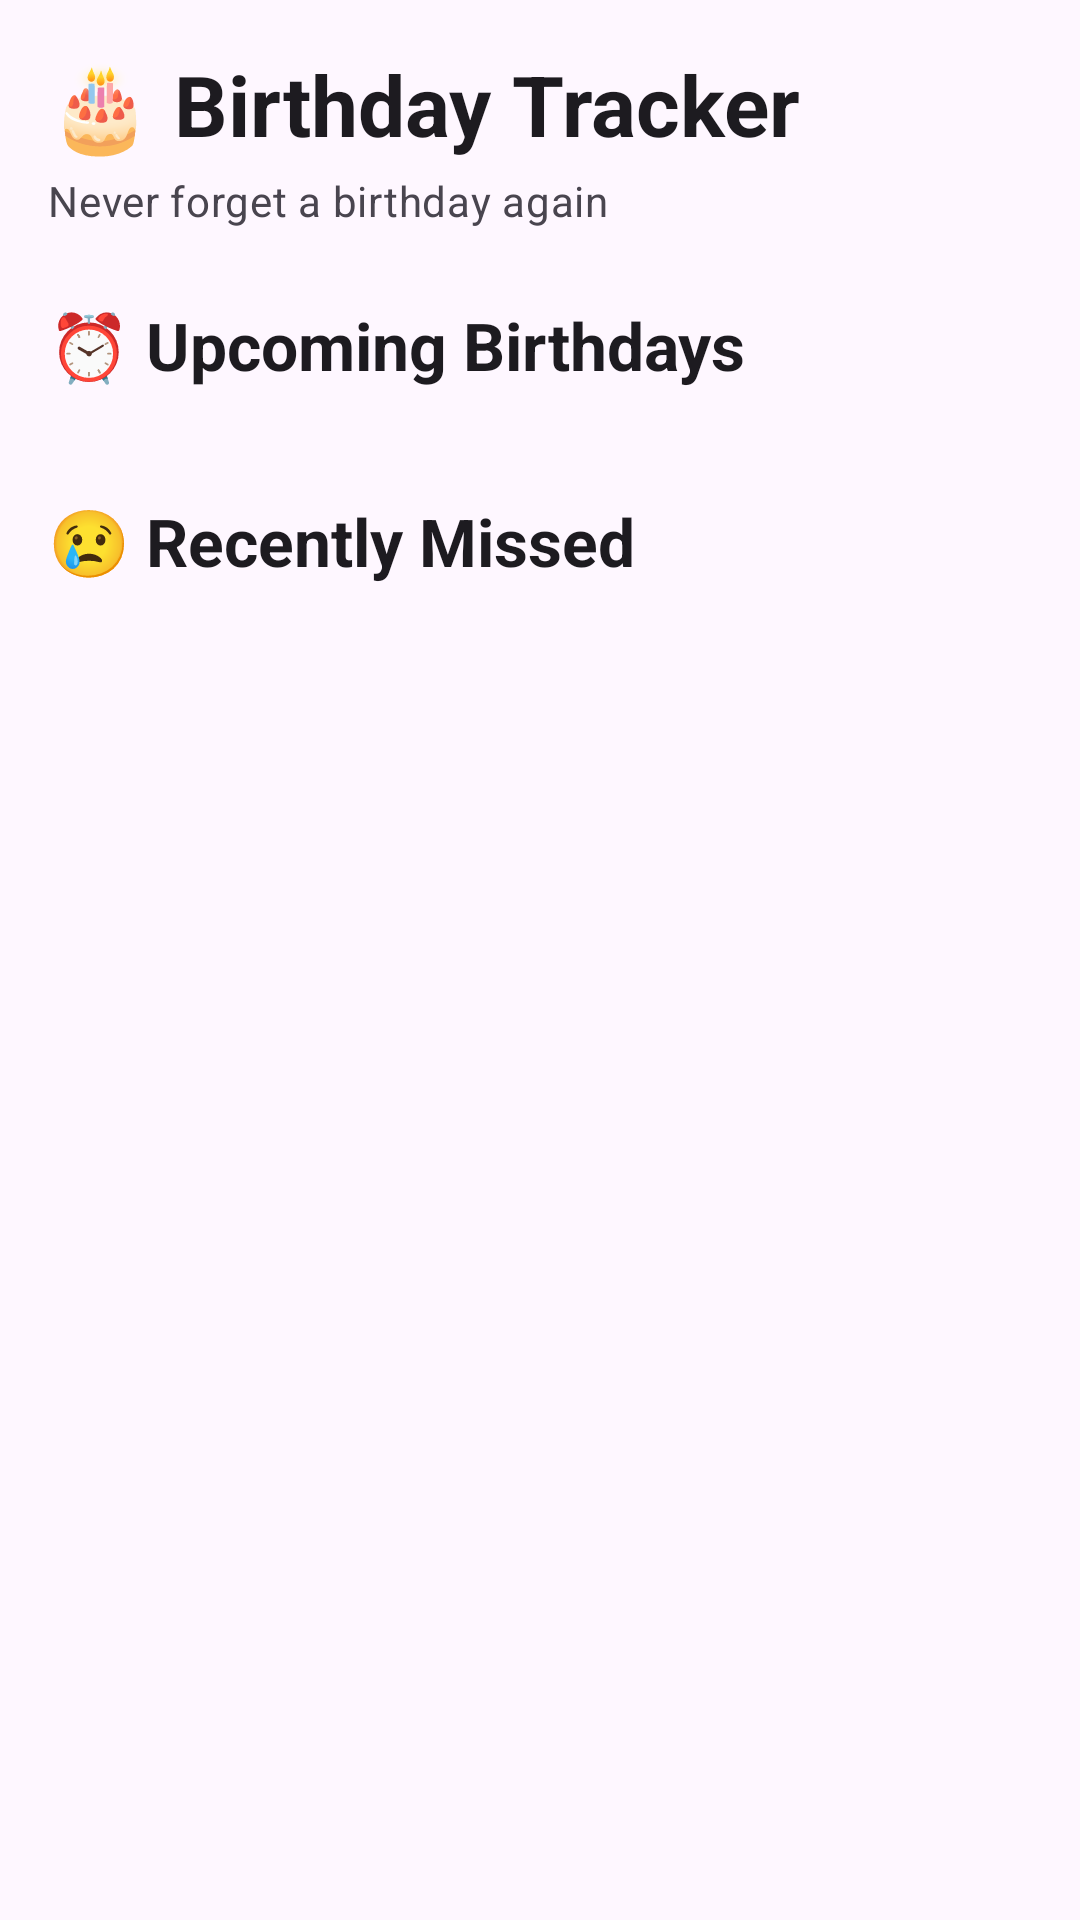

Produce the Android XML layout that renders to this screen, including the resource entries it uses.
<!-- AndroidManifest.xml: application theme Theme.MyBirthdayTracker -->
<!-- res/layout/fragment_home.xml -->
<?xml version="1.0" encoding="utf-8"?>
<androidx.core.widget.NestedScrollView xmlns:android="http://schemas.android.com/apk/res/android"
    xmlns:app="http://schemas.android.com/apk/res-auto"
    xmlns:tools="http://schemas.android.com/tools"
    android:layout_width="match_parent"
    android:layout_height="match_parent"
    android:fillViewport="true"
    tools:context=".ui.home.HomeFragment">

    <LinearLayout
        android:layout_width="match_parent"
        android:layout_height="wrap_content"
        android:orientation="vertical"
        android:paddingStart="16dp"
        android:paddingEnd="16dp"
        android:paddingTop="16dp"
        android:paddingBottom="24dp">

        
        <TextView
            android:layout_width="wrap_content"
            android:layout_height="wrap_content"
            android:text="🎂 Birthday Tracker"
            android:textAppearance="?attr/textAppearanceHeadlineMedium"
            android:textStyle="bold"
            android:layout_marginBottom="4dp" />

        <TextView
            android:layout_width="wrap_content"
            android:layout_height="wrap_content"
            android:text="Never forget a birthday again"
            android:textAppearance="?attr/textAppearanceBodyMedium"
            android:textColor="?android:attr/textColorSecondary"
            android:layout_marginBottom="24dp" />

        
        <TextView
            android:layout_width="wrap_content"
            android:layout_height="wrap_content"
            android:text="⏰ Upcoming Birthdays"
            android:textAppearance="?attr/textAppearanceTitleLarge"
            android:textStyle="bold"
            android:layout_marginBottom="12dp" />

        <androidx.recyclerview.widget.RecyclerView
            android:id="@+id/recyclerViewUpcoming"
            android:layout_width="match_parent"
            android:layout_height="wrap_content"
            android:nestedScrollingEnabled="false"
            app:layoutManager="androidx.recyclerview.widget.LinearLayoutManager"
            tools:listitem="@layout/item_birthday"
            tools:itemCount="5" />

        
        <TextView
            android:layout_width="wrap_content"
            android:layout_height="wrap_content"
            android:text="😢 Recently Missed"
            android:textAppearance="?attr/textAppearanceTitleLarge"
            android:textStyle="bold"
            android:layout_marginTop="24dp"
            android:layout_marginBottom="12dp" />

        <androidx.recyclerview.widget.RecyclerView
            android:id="@+id/recyclerViewMissed"
            android:layout_width="match_parent"
            android:layout_height="wrap_content"
            android:nestedScrollingEnabled="false"
            android:orientation="horizontal"
            app:layoutManager="androidx.recyclerview.widget.LinearLayoutManager"
            tools:listitem="@layout/item_recent"
            tools:itemCount="3" />

    </LinearLayout>

</androidx.core.widget.NestedScrollView>
<!-- res/layout/item_birthday.xml (included above) -->
<?xml version="1.0" encoding="utf-8"?>
<com.google.android.material.card.MaterialCardView xmlns:android="http://schemas.android.com/apk/res/android"
    xmlns:app="http://schemas.android.com/apk/res-auto"
    xmlns:tools="http://schemas.android.com/tools"
    android:layout_width="match_parent"
    android:layout_height="wrap_content"
    android:layout_marginBottom="12dp"
    app:cardCornerRadius="16dp"
    app:cardElevation="3dp"
    app:strokeWidth="0dp">

    <androidx.constraintlayout.widget.ConstraintLayout
        android:layout_width="match_parent"
        android:layout_height="wrap_content"
        android:padding="14dp">

        
        <com.google.android.material.imageview.ShapeableImageView
            android:id="@+id/profileImage"
            android:layout_width="60dp"
            android:layout_height="60dp"
            android:scaleType="centerCrop"
            app:layout_constraintBottom_toBottomOf="parent"
            app:layout_constraintStart_toStartOf="parent"
            app:layout_constraintTop_toTopOf="parent"
            app:shapeAppearanceOverlay="@style/ShapeAppearanceOverlay.App.CornerSize50Percent"
            tools:src="@tools:sample/avatars" />

        
        <TextView
            android:id="@+id/textName"
            android:layout_width="0dp"
            android:layout_height="wrap_content"
            android:layout_marginStart="14dp"
            android:layout_marginEnd="8dp"
            android:textAppearance="?attr/textAppearanceTitleMedium"
            android:textStyle="bold"
            app:layout_constraintEnd_toStartOf="@id/containerDaysLeft"
            app:layout_constraintStart_toEndOf="@id/profileImage"
            app:layout_constraintTop_toTopOf="@id/profileImage"
            tools:text="Darshan M" />

        
        <TextView
            android:id="@+id/textAge"
            android:layout_width="0dp"
            android:layout_height="wrap_content"
            android:layout_marginStart="14dp"
            android:layout_marginTop="4dp"
            android:layout_marginEnd="8dp"
            android:textAppearance="?attr/textAppearanceBodyMedium"
            android:textColor="?android:attr/textColorSecondary"
            app:layout_constraintEnd_toStartOf="@id/containerDaysLeft"
            app:layout_constraintStart_toEndOf="@id/profileImage"
            app:layout_constraintTop_toBottomOf="@id/textName"
            tools:text="Turns 21" />

        
        <TextView
            android:id="@+id/textDate"
            android:layout_width="0dp"
            android:layout_height="wrap_content"
            android:layout_marginStart="14dp"
            android:layout_marginTop="4dp"
            android:layout_marginEnd="8dp"
            android:textAppearance="?attr/textAppearanceBodySmall"
            android:textColor="?android:attr/textColorSecondary"
            app:layout_constraintEnd_toStartOf="@id/containerDaysLeft"
            app:layout_constraintStart_toEndOf="@id/profileImage"
            app:layout_constraintTop_toBottomOf="@id/textAge"
            tools:text="May 18, Saturday" />

        
        <LinearLayout
            android:id="@+id/containerDaysLeft"
            android:layout_width="64dp"
            android:layout_height="wrap_content"
            android:background="@drawable/bg_days_left"
            android:orientation="vertical"
            android:padding="8dp"
            android:gravity="center"
            app:layout_constraintBottom_toBottomOf="parent"
            app:layout_constraintEnd_toEndOf="parent"
            app:layout_constraintTop_toTopOf="parent">

            <TextView
                android:id="@+id/textDaysLeftCount"
                android:layout_width="wrap_content"
                android:layout_height="wrap_content"
                android:textAppearance="?attr/textAppearanceTitleLarge"
                android:textColor="@android:color/white"
                android:textStyle="bold"
                tools:text="4" />

            <TextView
                android:layout_width="wrap_content"
                android:layout_height="wrap_content"
                android:text="days"
                android:textAppearance="?attr/textAppearanceLabelSmall"
                android:textColor="@android:color/white" />

        </LinearLayout>

    </androidx.constraintlayout.widget.ConstraintLayout>

</com.google.android.material.card.MaterialCardView>
<!-- res/layout/item_recent.xml (included above) -->
<?xml version="1.0" encoding="utf-8"?>
<com.google.android.material.card.MaterialCardView xmlns:android="http://schemas.android.com/apk/res/android"
    xmlns:app="http://schemas.android.com/apk/res-auto"
    xmlns:tools="http://schemas.android.com/tools"
    android:layout_width="160dp"
    android:layout_height="wrap_content"
    android:layout_marginEnd="12dp"
    android:layout_marginBottom="12dp"
    app:cardCornerRadius="16dp"
    app:cardElevation="2dp"
    app:strokeWidth="0dp">

    <androidx.constraintlayout.widget.ConstraintLayout
        android:layout_width="match_parent"
        android:layout_height="wrap_content"
        android:padding="12dp">

        <com.google.android.material.imageview.ShapeableImageView
            android:id="@+id/profileImageRecent"
            android:layout_width="48dp"
            android:layout_height="48dp"
            android:scaleType="centerCrop"
            app:layout_constraintEnd_toEndOf="parent"
            app:layout_constraintStart_toStartOf="parent"
            app:layout_constraintTop_toTopOf="parent"
            app:shapeAppearanceOverlay="@style/ShapeAppearanceOverlay.App.CornerSize50Percent"
            tools:src="@tools:sample/avatars" />

        <TextView
            android:id="@+id/textNameRecent"
            android:layout_width="wrap_content"
            android:layout_height="wrap_content"
            android:layout_marginTop="8dp"
            android:textAppearance="?attr/textAppearanceTitleSmall"
            android:textStyle="bold"
            app:layout_constraintEnd_toEndOf="parent"
            app:layout_constraintStart_toStartOf="parent"
            app:layout_constraintTop_toBottomOf="@id/profileImageRecent"
            tools:text="RBSK" />

        <TextView
            android:id="@+id/textDaysAgo"
            android:layout_width="wrap_content"
            android:layout_height="wrap_content"
            android:layout_marginTop="4dp"
            android:textAppearance="?attr/textAppearanceBodySmall"
            android:textColor="#F44336"
            app:layout_constraintEnd_toEndOf="parent"
            app:layout_constraintStart_toStartOf="parent"
            app:layout_constraintTop_toBottomOf="@id/textNameRecent"
            tools:text="Missed 2 days ago" />

    </androidx.constraintlayout.widget.ConstraintLayout>

</com.google.android.material.card.MaterialCardView>
<!-- resources referenced by this layout -->
<resources>
  <!-- drawable bg_days_left (drawable) -->
  <?xml version="1.0" encoding="utf-8"?>
  <shape xmlns:android="http://schemas.android.com/apk/res/android"
      android:shape="rectangle">
      <corners android:radius="12dp" />
      <solid android:color="#2196F3" /> 
  </shape>
  <style name="Theme.MyBirthdayTracker" parent="Theme.Material3.DayNight.NoActionBar">
          
          <item name="colorPrimary">@color/purple_500</item>
          <item name="colorPrimaryVariant">@color/purple_700</item>
          <item name="colorOnPrimary">@color/white</item>
      </style>
  <!-- not gathered from this repository: default colours our renderer supplied (Android Studio template values) -->
  <color name="purple_500">#FF6200EE</color>
  <color name="purple_700">#FF3700B3</color>
  <color name="white">#FFFFFFFF</color>
</resources>
